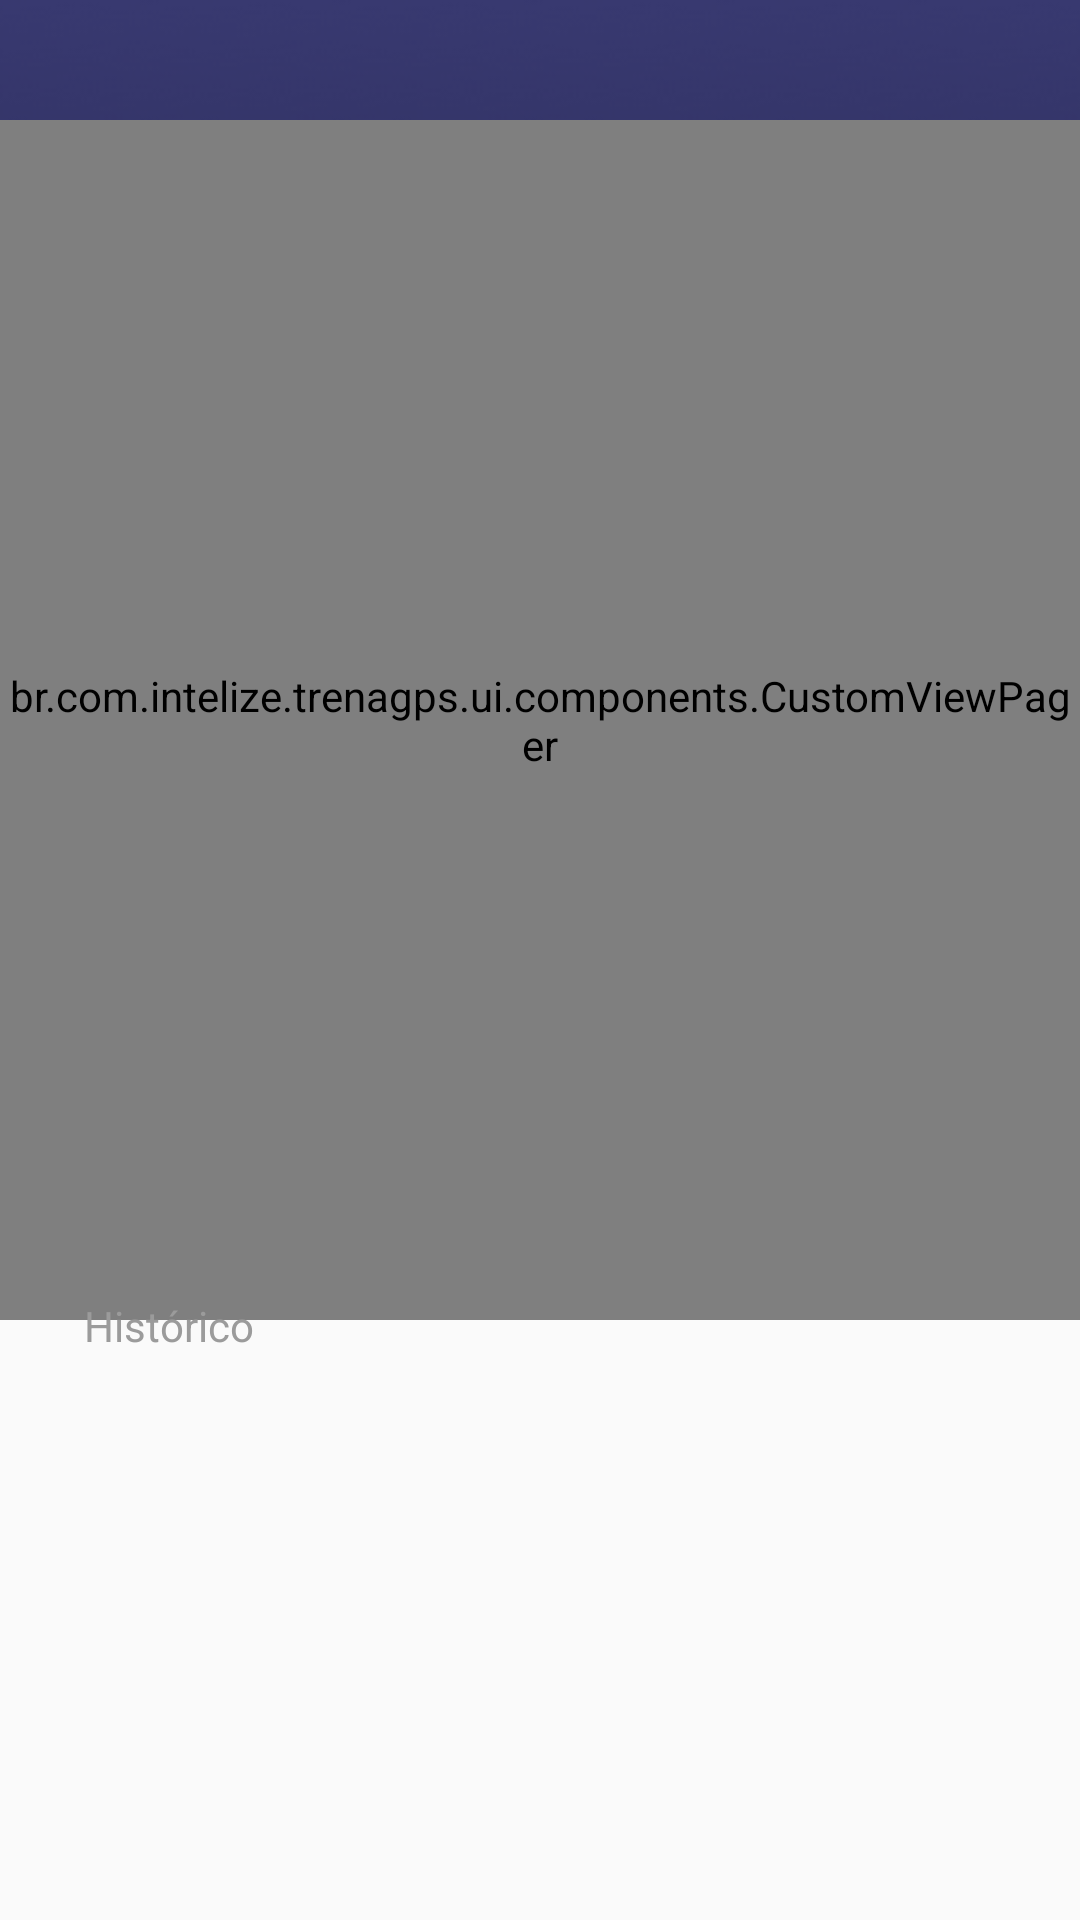

Produce the Android XML layout that renders to this screen, including the resource entries it uses.
<!-- AndroidManifest.xml: application theme AppTheme -->
<!-- res/layout/activity_main.xml -->
<?xml version="1.0" encoding="utf-8"?>
<LinearLayout xmlns:android="http://schemas.android.com/apk/res/android"
	xmlns:tools="http://schemas.android.com/tools"
	android:layout_width="match_parent"
	android:layout_height="match_parent"
	android:orientation="vertical"
	tools:context="br.com.intelize.trenagps.ui.main.MainActivity">

	<RelativeLayout
		android:layout_width="match_parent"
		android:layout_height="440dp"
		android:background="@drawable/background_gradient"
		android:gravity="center_horizontal">

		<br.com.intelize.trenagps.ui.components.CustomViewPager
			android:id="@+id/modesViewPager"
			android:layout_width="match_parent"
			android:layout_height="match_parent"
			android:layout_marginTop="40dp" />

		
		
		
		
		
		
		
		

	</RelativeLayout>

	<TextView
		android:layout_width="wrap_content"
		android:layout_height="wrap_content"
		android:layout_marginEnd="28dp"
		android:layout_marginStart="28dp"
		android:layout_marginTop="-8dp"
		android:text="@string/history"
		android:textColor="@color/textTitle"
		android:textSize="14sp" />

	<android.support.v7.widget.RecyclerView
		android:id="@+id/measuresList"
		android:layout_width="match_parent"
		android:layout_height="wrap_content"
		android:paddingEnd="28dp"
		android:paddingStart="28dp" />

</LinearLayout>
<!-- resources referenced by this layout -->
<resources>
  <color name="textTitle">#FF9B9B9B</color>
  <!-- drawable background_gradient: webp bitmap (drawable, 11512 bytes) -->
  <!-- drawable tab_selector (drawable) -->
  <?xml version="1.0" encoding="utf-8"?>
  <selector xmlns:android="http://schemas.android.com/apk/res/android">
  	<item android:drawable="@drawable/tab_indicator_selected" android:state_selected="true" />
  	<item android:drawable="@drawable/tab_indicator_default" />
  </selector>
  <string name="history">Histórico</string>
  <style name="AppTheme" parent="Theme.AppCompat.Light.NoActionBar">
  		<item name="colorPrimary">@color/colorPrimary</item>
  		<item name="colorPrimaryDark">@color/colorPrimaryDark</item>
  		<item name="colorAccent">@color/colorAccent</item>
  
  		<item name="android:windowTranslucentStatus">false</item>
  		<item name="android:windowTranslucentNavigation">false</item>
  		<item name="android:windowLightStatusBar">true</item>
  		<item name="android:windowDrawsSystemBarBackgrounds">true</item>
  		<item name="android:statusBarColor">@android:color/transparent</item>
  	</style>
  <!-- drawable tab_indicator_selected (drawable) -->
  <?xml version="1.0" encoding="utf-8"?>
  <layer-list xmlns:android="http://schemas.android.com/apk/res/android">
  	<item>
  		<shape
  			android:innerRadius="0dp"
  			android:shape="ring"
  			android:thickness="3dp"
  			android:useLevel="false">
  			<solid android:color="@color/divider"/>
  		</shape>
  	</item>
  </layer-list>
  <!-- drawable tab_indicator_default (drawable) -->
  <?xml version="1.0" encoding="utf-8"?>
  <layer-list
  	xmlns:android="http://schemas.android.com/apk/res/android">
  	<item>
  		<shape
  			android:innerRadius="0dp"
  			android:shape="ring"
  			android:thickness="2dp"
  			android:useLevel="false">
  			<stroke
  				android:width="1dp"
  				android:color="@color/divider" />
  		</shape>
  	</item>
  </layer-list>
  <color name="colorPrimary">#383970</color>
  <color name="colorPrimaryDark">#181836</color>
  <color name="colorAccent">#371C51</color>
  <color name="divider">#FFDFDFDF</color>
</resources>
